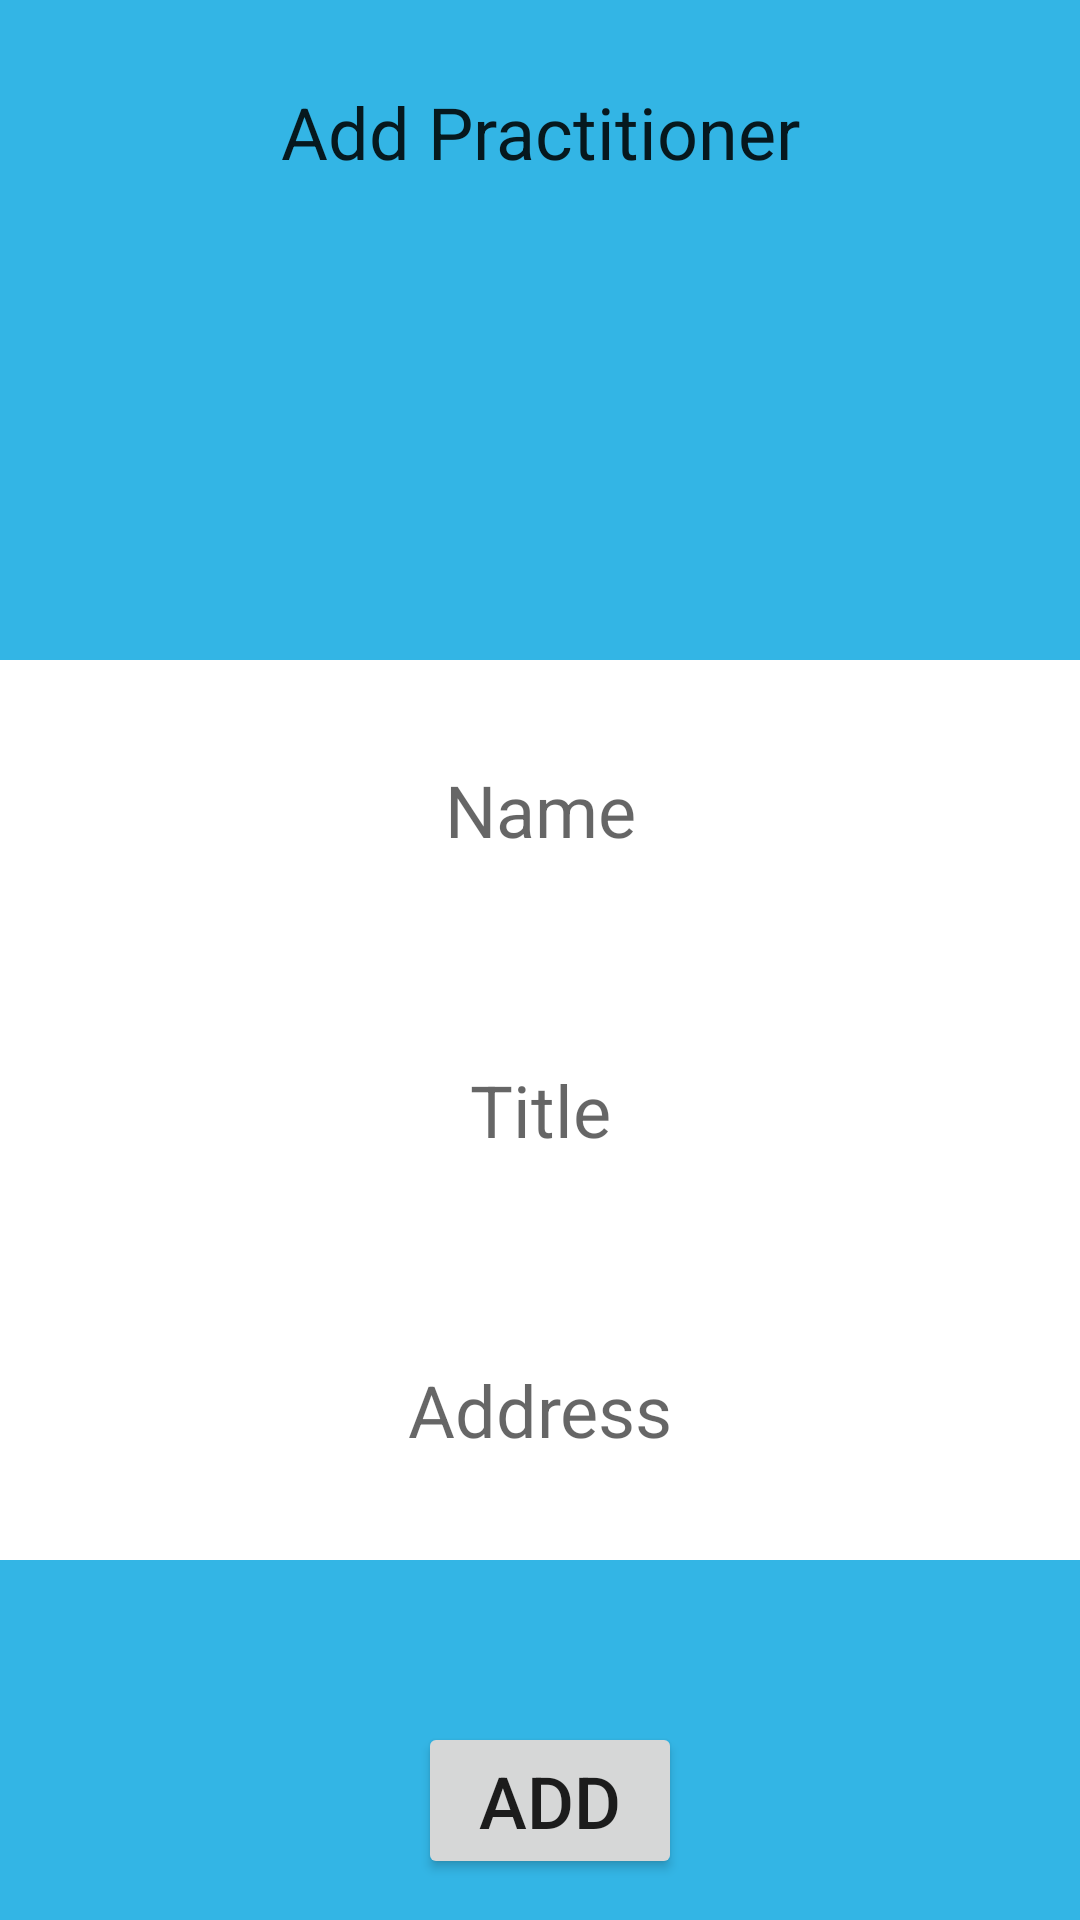

Layout XML and referenced resources for this Android screen:
<!-- AndroidManifest.xml: application theme Theme.HealthTrack -->
<!-- res/layout/activity_new_practitioner.xml -->
<?xml version="1.0" encoding="utf-8"?>
<androidx.constraintlayout.widget.ConstraintLayout xmlns:android="http://schemas.android.com/apk/res/android"
    xmlns:app="http://schemas.android.com/apk/res-auto"
    xmlns:tools="http://schemas.android.com/tools"
    android:id="@+id/ConstraintLayout"
    android:background="@android:color/holo_blue_light"
    android:layout_width="match_parent"
    android:layout_height="match_parent"
    tools:context=".NewAppointmentActivity">

    <Button
        android:id="@+id/createBtn"
        android:layout_width="wrap_content"
        android:layout_height="wrap_content"
        android:layout_marginStart="163dp"
        android:layout_marginTop="56dp"
        android:layout_marginEnd="155dp"
        android:layout_marginBottom="16dp"
        android:text="@string/but5_name"
        app:layout_constraintBottom_toBottomOf="parent"
        app:layout_constraintEnd_toEndOf="parent"
        app:layout_constraintHorizontal_bias="0.516"
        app:layout_constraintStart_toStartOf="parent"
        app:layout_constraintTop_toBottomOf="@+id/linearLayout" />

    <Button
        android:id="@+id/homeBtn"
        android:layout_width="wrap_content"
        android:layout_height="wrap_content"
        android:layout_marginStart="32dp"
        android:layout_marginTop="45dp"
        android:layout_marginEnd="286dp"
        android:layout_marginBottom="638dp"
        android:onClick="onClickHome"
        android:text="@string/but1_name"
        app:layout_constraintBottom_toBottomOf="parent"
        app:layout_constraintEnd_toEndOf="parent"
        app:layout_constraintStart_toStartOf="parent"
        app:layout_constraintTop_toTopOf="parent" />

    <TextView
        android:id="@+id/textView"
        android:layout_width="wrap_content"
        android:layout_height="wrap_content"
        android:layout_marginStart="111dp"
        android:layout_marginTop="24dp"
        android:layout_marginEnd="111dp"
        android:layout_marginBottom="574dp"
        android:text="@string/title_4"
        app:layout_constraintBottom_toBottomOf="parent"
        app:layout_constraintEnd_toEndOf="parent"
        app:layout_constraintStart_toStartOf="parent"
        app:layout_constraintTop_toBottomOf="@+id/homeBtn" />

    <LinearLayout
        android:id="@+id/linearLayout"
        android:layout_width="match_parent"
        android:layout_height="wrap_content"
        android:layout_marginTop="200dp"
        android:layout_marginBottom="100dp"
        android:background="@android:color/white"
        android:orientation="vertical"
        app:layout_constraintBottom_toBottomOf="parent"
        app:layout_constraintEnd_toEndOf="parent"
        app:layout_constraintStart_toStartOf="parent"
        app:layout_constraintTop_toTopOf="parent">

        <EditText
            android:id="@+id/nameTxt"
            android:layout_width="match_parent"
            android:layout_height="100dp"
            android:autofillHints=""
            android:ems="10"
            android:inputType="textPersonName"
            android:text=""
            android:hint="@string/hint_3" />

        <EditText
            android:id="@+id/titleTxt"
            android:layout_width="match_parent"
            android:layout_height="100dp"
            android:autofillHints=""
            android:ems="10"
            android:inputType="textPersonName"
            android:text=""
            android:hint="@string/hint_4" />

        <EditText
            android:id="@+id/addressTxt"
            android:layout_width="match_parent"
            android:layout_height="100dp"
            android:autofillHints=""
            android:ems="10"
            android:inputType="textPostalAddress"
            android:text=""
            android:hint="@string/hint_5" />

    </LinearLayout>

</androidx.constraintlayout.widget.ConstraintLayout>
<!-- resources referenced by this layout -->
<resources>
  <string name="but1_name">Home</string>
  <string name="but5_name">Add</string>
  <string name="hint_3">Name</string>
  <string name="hint_4">Title</string>
  <string name="hint_5">Address</string>
  <string name="title_4">Add Practitioner</string>
  <style name="Theme.HealthTrack" parent="Theme.MaterialComponents.DayNight.NoActionBar">
          
          
          <item name="colorPrimary">@color/white</item>
          <item name="colorPrimaryVariant">#7F7F7F</item>
          <item name="colorOnPrimary">@color/black</item>
          
          <item name="colorSecondary">@android:color/holo_blue_light</item>
          <item name="colorSecondaryVariant">@android:color/holo_blue_light</item>
          <item name="colorOnSecondary">@color/black</item>
  
          <item name="android:background">@android:color/holo_blue_light</item>
          <item name="android:editTextBackground">@color/white</item>
          <item name="android:textAlignment">center</item>
          <item name="android:textSize">24sp</item>
          <item name="android:textViewStyle">@layout/text_view_style</item>
          <item name="android:editTextStyle">@layout/edit_text_style</item>
          <item name="android:switchStyle">@layout/switch_compat_style</item>
  
          <item name="android:statusBarColor" tools:targetApi="l">?attr/colorPrimaryVariant</item>
      </style>
  <!-- not gathered from this repository: default colours our renderer supplied (Android Studio template values) -->
  <color name="black">#FF000000</color>
  <color name="white">#FFFFFFFF</color>
</resources>
